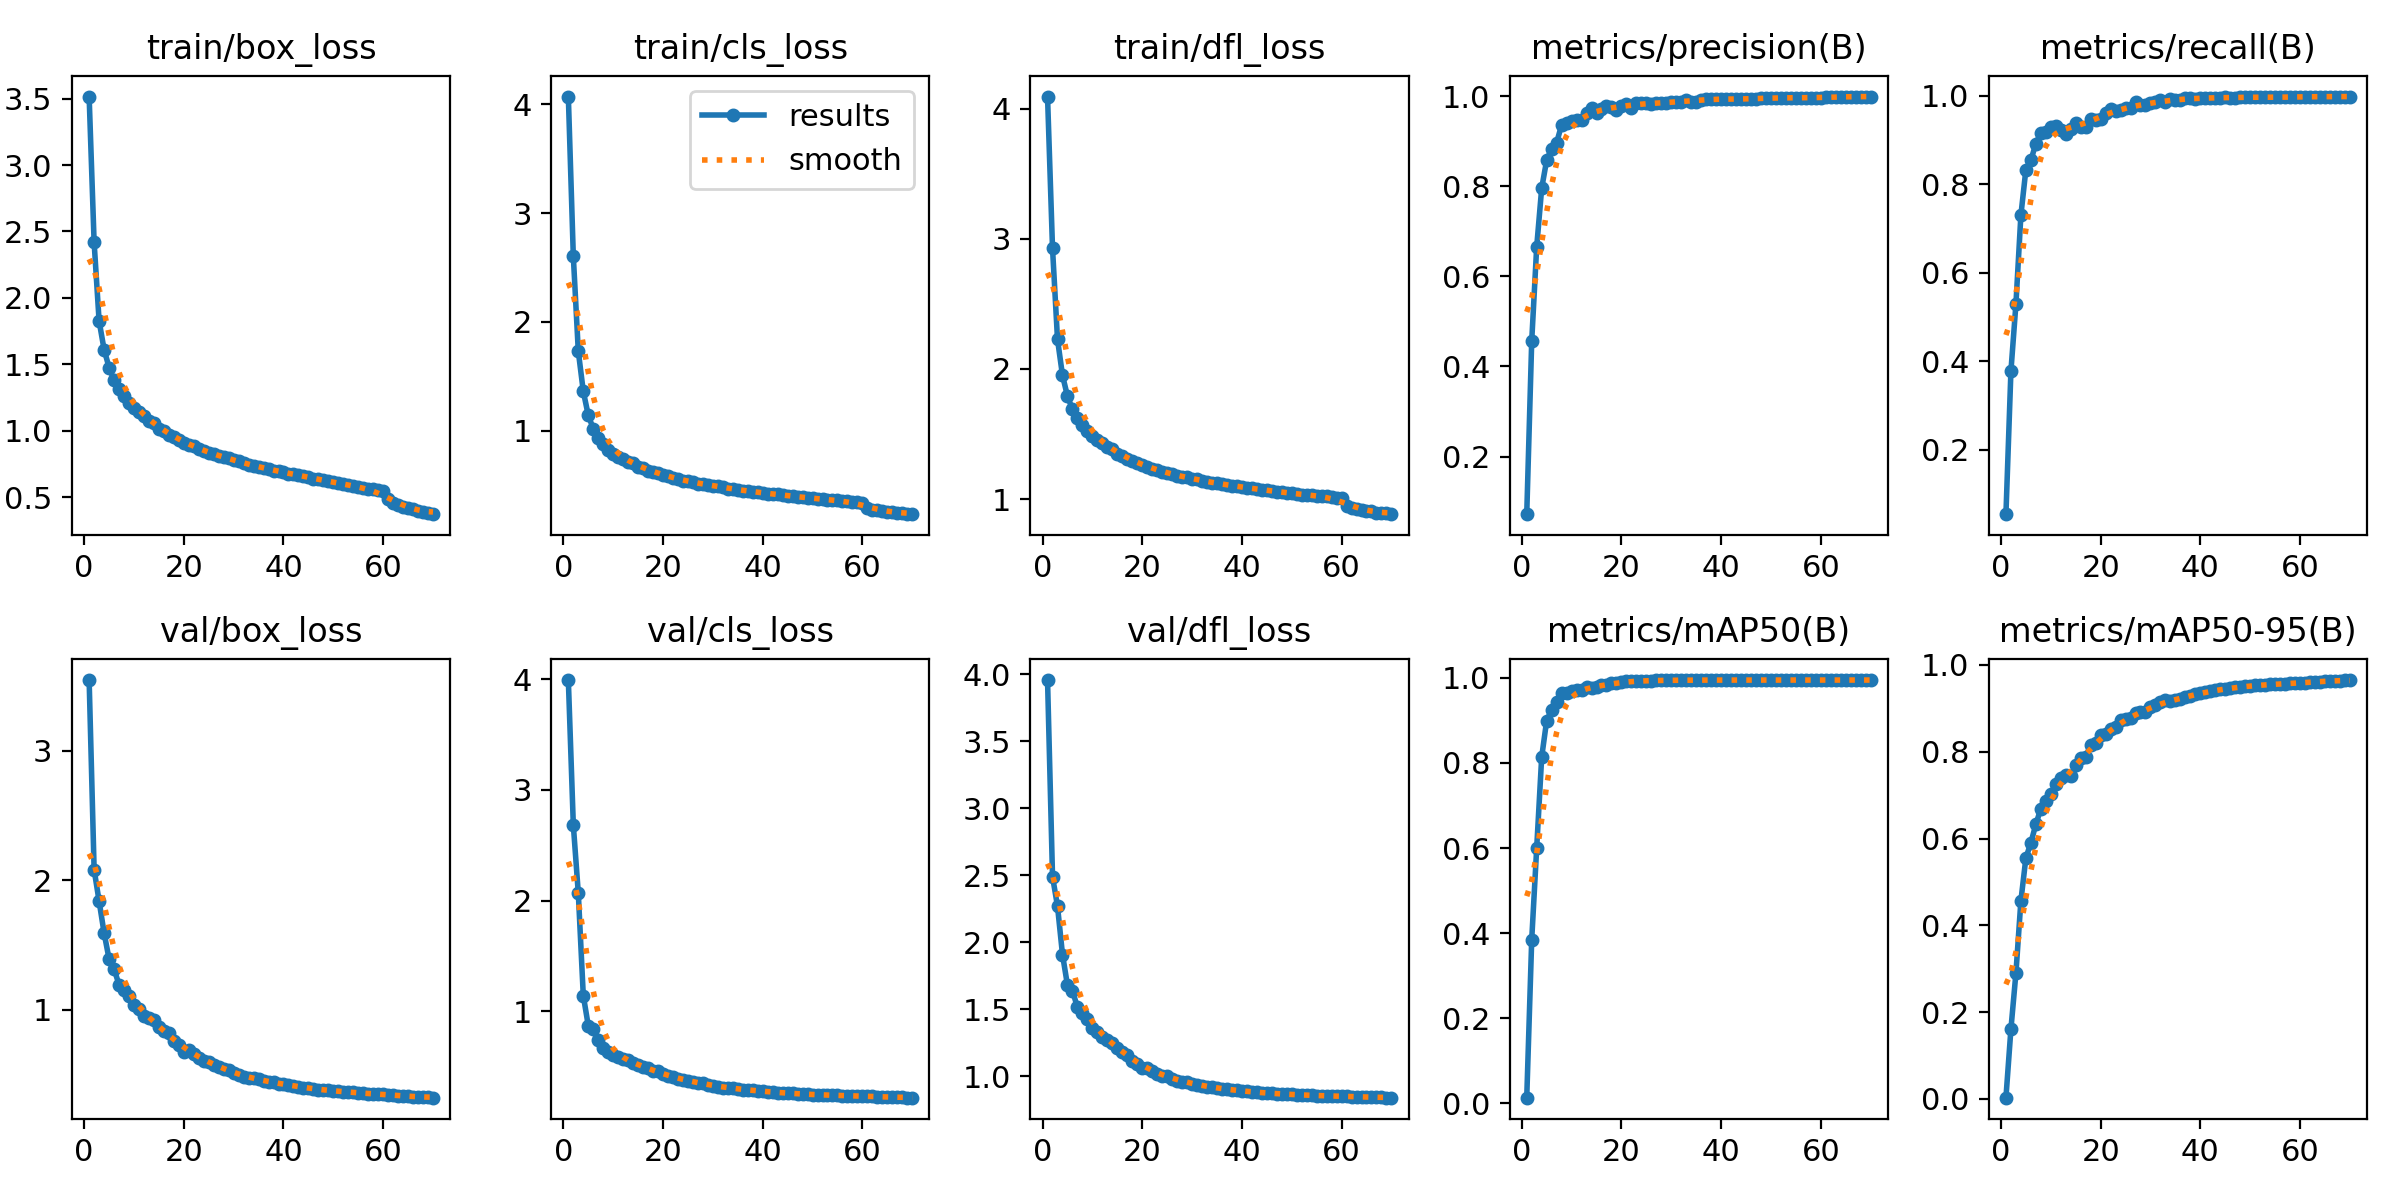

The file beside this chart, header and first rows:
epoch, time, train/box_loss, train/cls_loss, train/dfl_loss, metrics/precision(B), metrics/recall(B), metrics/mAP50(B), metrics/mAP50-95(B), val/box_loss, val/cls_loss, val/dfl_loss, lr/pg0, lr/pg1, lr/pg2
1, 145, 3.515, 4.072, 4.092, 0.07214, 0.05404, 0.01308, 0.00302, 3.543, 3.993, 3.956, 0.003321, 0.003321, 0.003321
2, 287.8, 2.418, 2.603, 2.926, 0.4567, 0.3777, 0.3849, 0.1611, 2.081, 2.683, 2.49, 0.006561, 0.006561, 0.006561
3, 430.1, 1.826, 1.729, 2.227, 0.6657, 0.5286, 0.6005, 0.2894, 1.839, 2.068, 2.27, 0.009705, 0.009705, 0.009705
4, 572, 1.612, 1.362, 1.951, 0.7955, 0.7303, 0.8138, 0.4564, 1.594, 1.143, 1.909, 0.009576, 0.009576, 0.009576
5, 713.7, 1.476, 1.141, 1.79, 0.8578, 0.8333, 0.8998, 0.5551, 1.393, 0.8711, 1.68, 0.009434, 0.009434, 0.009434
6, 855.7, 1.38, 1.017, 1.689, 0.8834, 0.8544, 0.9247, 0.5904, 1.315, 0.8451, 1.639, 0.009293, 0.009293, 0.009293
7, 997.6, 1.317, 0.9323, 1.62, 0.8967, 0.8922, 0.9428, 0.6326, 1.195, 0.7456, 1.516, 0.009151, 0.009151, 0.009151
8, 1139, 1.264, 0.8788, 1.571, 0.9361, 0.9166, 0.9639, 0.6691, 1.15, 0.6721, 1.474, 0.00901, 0.00901, 0.00901
9, 1281, 1.212, 0.8259, 1.526, 0.9399, 0.9194, 0.9653, 0.6872, 1.107, 0.6352, 1.43, 0.008869, 0.008869, 0.008869
10, 1424, 1.172, 0.7892, 1.486, 0.944, 0.9291, 0.9702, 0.7029, 1.039, 0.6029, 1.364, 0.008727, 0.008727, 0.008727
11, 1566, 1.139, 0.7617, 1.457, 0.9474, 0.9318, 0.9725, 0.7251, 1.004, 0.5854, 1.329, 0.008586, 0.008586, 0.008586
12, 1708, 1.109, 0.7406, 1.43, 0.9469, 0.9221, 0.9727, 0.7401, 0.957, 0.5692, 1.292, 0.008444, 0.008444, 0.008444
13, 1850, 1.076, 0.7115, 1.398, 0.9624, 0.9135, 0.9778, 0.7466, 0.9351, 0.5571, 1.269, 0.008303, 0.008303, 0.008303
14, 1992, 1.057, 0.7002, 1.384, 0.9738, 0.9264, 0.9761, 0.7433, 0.9187, 0.5366, 1.247, 0.008161, 0.008161, 0.008161
15, 2133, 1.017, 0.6652, 1.349, 0.9631, 0.9396, 0.979, 0.7692, 0.8678, 0.5133, 1.214, 0.00802, 0.00802, 0.00802
16, 2275, 0.9985, 0.6569, 1.331, 0.9713, 0.9308, 0.9823, 0.7852, 0.8383, 0.502, 1.182, 0.007879, 0.007879, 0.007879
17, 2417, 0.9674, 0.6329, 1.308, 0.979, 0.9303, 0.9845, 0.787, 0.8196, 0.4869, 1.163, 0.007737, 0.007737, 0.007737
18, 2558, 0.9543, 0.6217, 1.294, 0.9768, 0.9473, 0.9888, 0.8166, 0.7606, 0.4578, 1.118, 0.007596, 0.007596, 0.007596
19, 2699, 0.9332, 0.6064, 1.278, 0.9682, 0.9465, 0.9872, 0.8196, 0.7305, 0.4589, 1.09, 0.007454, 0.007454, 0.007454
20, 2841, 0.9108, 0.59, 1.26, 0.9782, 0.949, 0.9903, 0.8387, 0.6756, 0.4325, 1.064, 0.007313, 0.007313, 0.007313
21, 2982, 0.8958, 0.581, 1.249, 0.9824, 0.9617, 0.9917, 0.8416, 0.6875, 0.4147, 1.06, 0.007171, 0.007171, 0.007171
22, 3124, 0.8821, 0.5651, 1.233, 0.9742, 0.9704, 0.9925, 0.8528, 0.6598, 0.4032, 1.042, 0.00703, 0.00703, 0.00703
23, 3265, 0.8652, 0.5508, 1.221, 0.9849, 0.9655, 0.9927, 0.8581, 0.6293, 0.3928, 1.02, 0.006889, 0.006889, 0.006889
24, 3407, 0.8462, 0.5414, 1.208, 0.9854, 0.9686, 0.9935, 0.8723, 0.6054, 0.3805, 1.006, 0.006747, 0.006747, 0.006747
25, 3549, 0.8349, 0.5323, 1.199, 0.9839, 0.9732, 0.9936, 0.875, 0.6025, 0.3745, 1.001, 0.006606, 0.006606, 0.006606
26, 3690, 0.8252, 0.525, 1.191, 0.9824, 0.9725, 0.9937, 0.879, 0.5754, 0.3633, 0.9818, 0.006464, 0.006464, 0.006464
27, 3832, 0.8069, 0.5112, 1.179, 0.9843, 0.9856, 0.9942, 0.8901, 0.557, 0.3527, 0.9698, 0.006323, 0.006323, 0.006323
28, 3974, 0.8018, 0.5097, 1.17, 0.9842, 0.9793, 0.9943, 0.8907, 0.5453, 0.35, 0.9616, 0.006181, 0.006181, 0.006181
29, 4115, 0.7922, 0.5044, 1.167, 0.9852, 0.9786, 0.9941, 0.8928, 0.5373, 0.3394, 0.9581, 0.00604, 0.00604, 0.00604
30, 4257, 0.7765, 0.4939, 1.156, 0.9866, 0.983, 0.9945, 0.9025, 0.514, 0.3302, 0.9447, 0.005899, 0.005899, 0.005899
31, 4399, 0.774, 0.4895, 1.152, 0.9879, 0.9873, 0.9947, 0.9084, 0.4989, 0.3177, 0.9374, 0.005757, 0.005757, 0.005757
32, 4541, 0.7548, 0.4805, 1.141, 0.9864, 0.9903, 0.9947, 0.9144, 0.484, 0.3112, 0.9299, 0.005616, 0.005616, 0.005616
33, 4682, 0.7444, 0.4671, 1.132, 0.9918, 0.9853, 0.9946, 0.9184, 0.475, 0.3117, 0.9214, 0.005474, 0.005474, 0.005474
34, 4823, 0.7346, 0.4612, 1.124, 0.988, 0.9928, 0.9947, 0.9162, 0.4718, 0.3066, 0.9185, 0.005333, 0.005333, 0.005333
35, 4965, 0.7304, 0.4585, 1.123, 0.9878, 0.992, 0.9948, 0.9192, 0.4639, 0.3005, 0.9144, 0.005191, 0.005191, 0.005191
36, 5107, 0.7212, 0.4484, 1.114, 0.9918, 0.991, 0.9949, 0.9223, 0.4524, 0.2929, 0.9087, 0.00505, 0.00505, 0.00505
37, 5249, 0.7131, 0.4442, 1.11, 0.9937, 0.9954, 0.9949, 0.9257, 0.4465, 0.2883, 0.9029, 0.004909, 0.004909, 0.004909
38, 5392, 0.6992, 0.439, 1.1, 0.9929, 0.9943, 0.9949, 0.9287, 0.4436, 0.2865, 0.8991, 0.004767, 0.004767, 0.004767
39, 5533, 0.6954, 0.4321, 1.099, 0.9942, 0.9936, 0.995, 0.9331, 0.4328, 0.2824, 0.8952, 0.004626, 0.004626, 0.004626
40, 5675, 0.6893, 0.43, 1.093, 0.9945, 0.9951, 0.995, 0.9355, 0.4254, 0.277, 0.8911, 0.004484, 0.004484, 0.004484
41, 5818, 0.6751, 0.4201, 1.086, 0.9932, 0.9961, 0.9949, 0.9376, 0.42, 0.2736, 0.8884, 0.004343, 0.004343, 0.004343
42, 5961, 0.6762, 0.4179, 1.082, 0.9933, 0.9953, 0.9949, 0.9401, 0.4168, 0.2717, 0.885, 0.004201, 0.004201, 0.004201
43, 6103, 0.6675, 0.4143, 1.077, 0.9926, 0.9957, 0.9949, 0.9414, 0.4092, 0.2671, 0.8811, 0.00406, 0.00406, 0.00406
44, 6246, 0.6583, 0.4082, 1.07, 0.9931, 0.9961, 0.9949, 0.9438, 0.4006, 0.2639, 0.8778, 0.003919, 0.003919, 0.003919
45, 6389, 0.6499, 0.4011, 1.066, 0.9931, 0.9971, 0.9949, 0.9451, 0.3957, 0.2616, 0.8761, 0.003777, 0.003777, 0.003777
46, 6531, 0.6409, 0.3954, 1.063, 0.9941, 0.9964, 0.9949, 0.9466, 0.3906, 0.2587, 0.8733, 0.003636, 0.003636, 0.003636
47, 6674, 0.6341, 0.3918, 1.058, 0.9944, 0.9961, 0.995, 0.9484, 0.3859, 0.255, 0.871, 0.003494, 0.003494, 0.003494
48, 6816, 0.6261, 0.3893, 1.054, 0.9952, 0.9969, 0.995, 0.949, 0.3834, 0.2517, 0.8695, 0.003353, 0.003353, 0.003353
49, 6958, 0.6245, 0.3832, 1.047, 0.996, 0.9969, 0.995, 0.9507, 0.3795, 0.2504, 0.867, 0.003211, 0.003211, 0.003211
50, 7101, 0.6118, 0.3762, 1.047, 0.9956, 0.9971, 0.995, 0.9516, 0.3762, 0.2491, 0.8656, 0.00307, 0.00307, 0.00307
51, 7243, 0.6039, 0.374, 1.041, 0.9953, 0.9977, 0.995, 0.9531, 0.373, 0.2468, 0.8636, 0.002929, 0.002929, 0.002929
52, 7385, 0.5974, 0.3688, 1.033, 0.9964, 0.9974, 0.995, 0.9543, 0.3691, 0.2453, 0.8615, 0.002787, 0.002787, 0.002787
53, 7528, 0.5951, 0.3647, 1.031, 0.9961, 0.9975, 0.995, 0.9542, 0.3667, 0.2441, 0.8603, 0.002646, 0.002646, 0.002646
54, 7670, 0.5829, 0.3611, 1.029, 0.9963, 0.9969, 0.995, 0.9552, 0.3637, 0.2422, 0.8587, 0.002504, 0.002504, 0.002504
55, 7812, 0.579, 0.3589, 1.023, 0.9964, 0.997, 0.995, 0.9553, 0.3606, 0.2412, 0.8574, 0.002363, 0.002363, 0.002363
56, 7954, 0.5705, 0.3539, 1.022, 0.9964, 0.9971, 0.995, 0.9559, 0.3582, 0.2397, 0.8564, 0.002221, 0.002221, 0.002221
57, 8097, 0.5647, 0.3484, 1.021, 0.9964, 0.9969, 0.995, 0.9571, 0.3554, 0.2379, 0.8552, 0.00208, 0.00208, 0.00208
58, 8240, 0.5588, 0.3462, 1.016, 0.9961, 0.9976, 0.995, 0.9578, 0.3528, 0.2366, 0.854, 0.001939, 0.001939, 0.001939
59, 8382, 0.5528, 0.3411, 1.012, 0.9964, 0.9977, 0.995, 0.9583, 0.3506, 0.2355, 0.8529, 0.001797, 0.001797, 0.001797
60, 8524, 0.5482, 0.3357, 1.007, 0.9968, 0.9982, 0.995, 0.9581, 0.3492, 0.234, 0.8522, 0.001656, 0.001656, 0.001656
... 10 more rows
